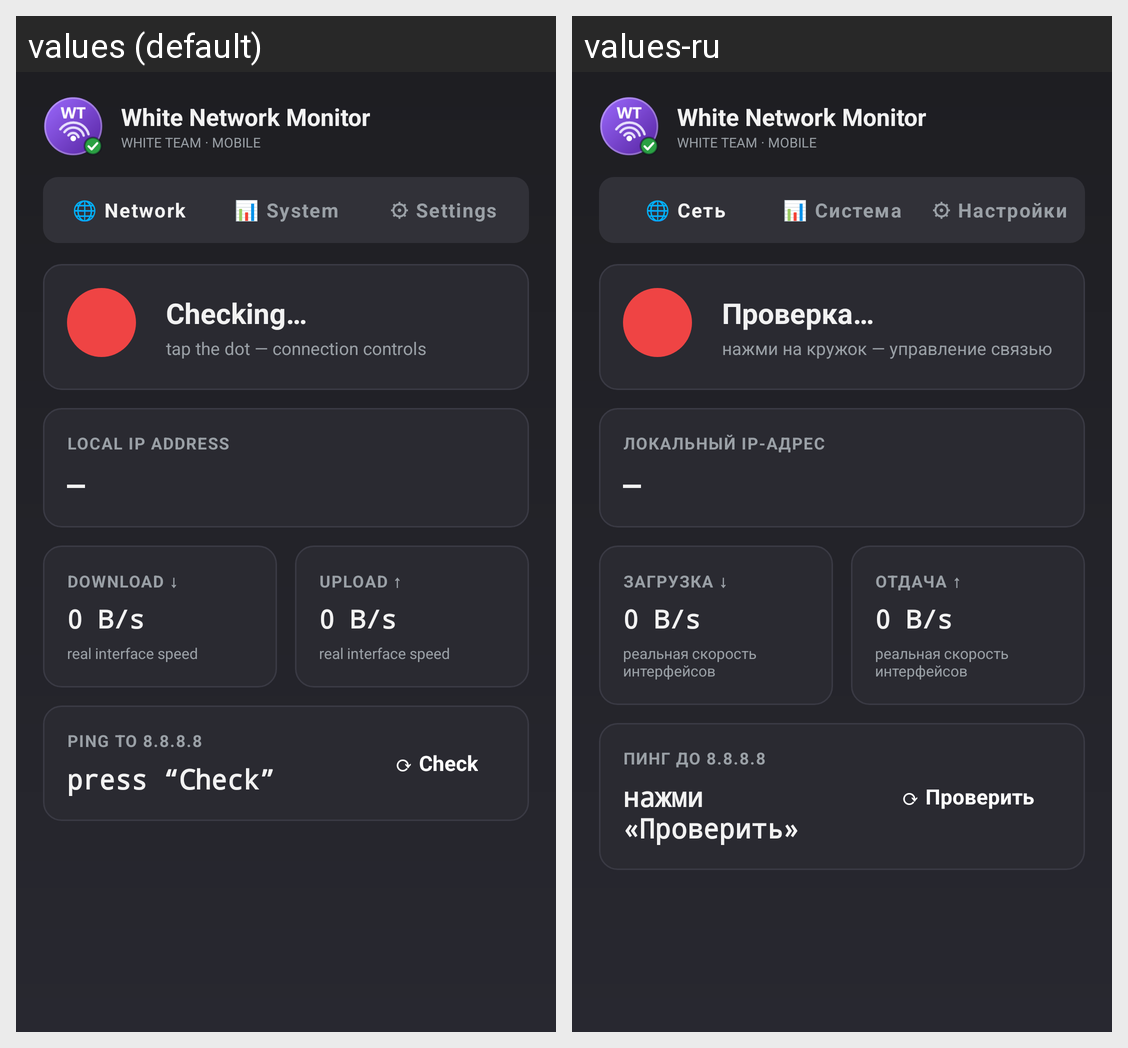

Translations of the strings shown on this Android screen, per locale in the grid:
Android screen res/layout/activity_main.xml rendered under 2 locales, left to right: values (default), values-ru. Device: Nexus 5 (rendered at 1080×1920; each locale shown at half size, 540×960, under a caption strip naming it); theme Theme.WhiteNet.
Strings drawn on this screen, with the default value and each locale's value (text and hints the layout hard-codes, and strings that could not be matched under every locale, appear in the picture but are not listed):

app_name
  values: White Network Monitor
  values-ru: White Network Monitor

subtitle
  values: WHITE TEAM · MOBILE
  values-ru: WHITE TEAM · MOBILE

tab_net
  values: 🌐 Network
  values-ru: 🌐 Сеть

tab_sys
  values: 📊 System
  values-ru: 📊 Система

tab_set
  values: ⚙ Settings
  values-ru: ⚙ Настройки

st_check
  values: Checking…
  values-ru: Проверка…

net_hint_on
  values: tap the dot — connection controls
  values-ru: нажми на кружок — управление связью

ip_cap
  values: LOCAL IP ADDRESS
  values-ru: ЛОКАЛЬНЫЙ IP-АДРЕС

dl_cap
  values: DOWNLOAD ↓
  values-ru: ЗАГРУЗКА ↓

sp_sub
  values: real interface speed
  values-ru: реальная скорость интерфейсов

ul_cap
  values: UPLOAD ↑
  values-ru: ОТДАЧА ↑

p_cap
  values: PING TO 8.8.8.8
  values-ru: ПИНГ ДО 8.8.8.8

p_hint
  values: press “Check”
  values-ru: нажми «Проверить»

btn_check
  values: ⟳ Check
  values-ru: ⟳ Проверить
